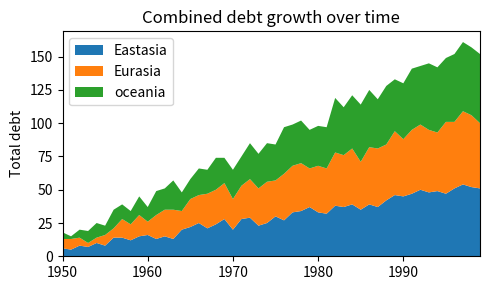

Here is the Python script that generated this plot:
'''
Based on code from here https://realpython.com/python-matplotlib-guide/
'''

import matplotlib.pyplot as plt
import numpy as np

# Creating a single figure with a single axes object in it
# plt.subplots can be called as plt.subplots(nrows=1, ncols=1) to get more than one axes
# fig, ax = plt.subplots()


rng = np.arange(50)
#print(rng)
rnd = np.random.randint(0, 10, size=(3, rng.size))
print(rnd)
print(type(rnd))

yrs = 1950 + rng
print(yrs)


# This creates one axes and sets the figsize
fig, ax = plt.subplots(figsize=(5,3))
ax.stackplot(yrs, rng + rnd, labels=['Eastasia', 'Eurasia', 'oceania'])

ax.set_title('Combined debt growth over time')
ax.legend(loc='upper left')
ax.set_ylabel('Total debt')
ax.set_xlim(xmin=yrs[0], xmax=yrs[-1])
fig.tight_layout()
print(type(fig))
print(type(ax))

plt.show()
